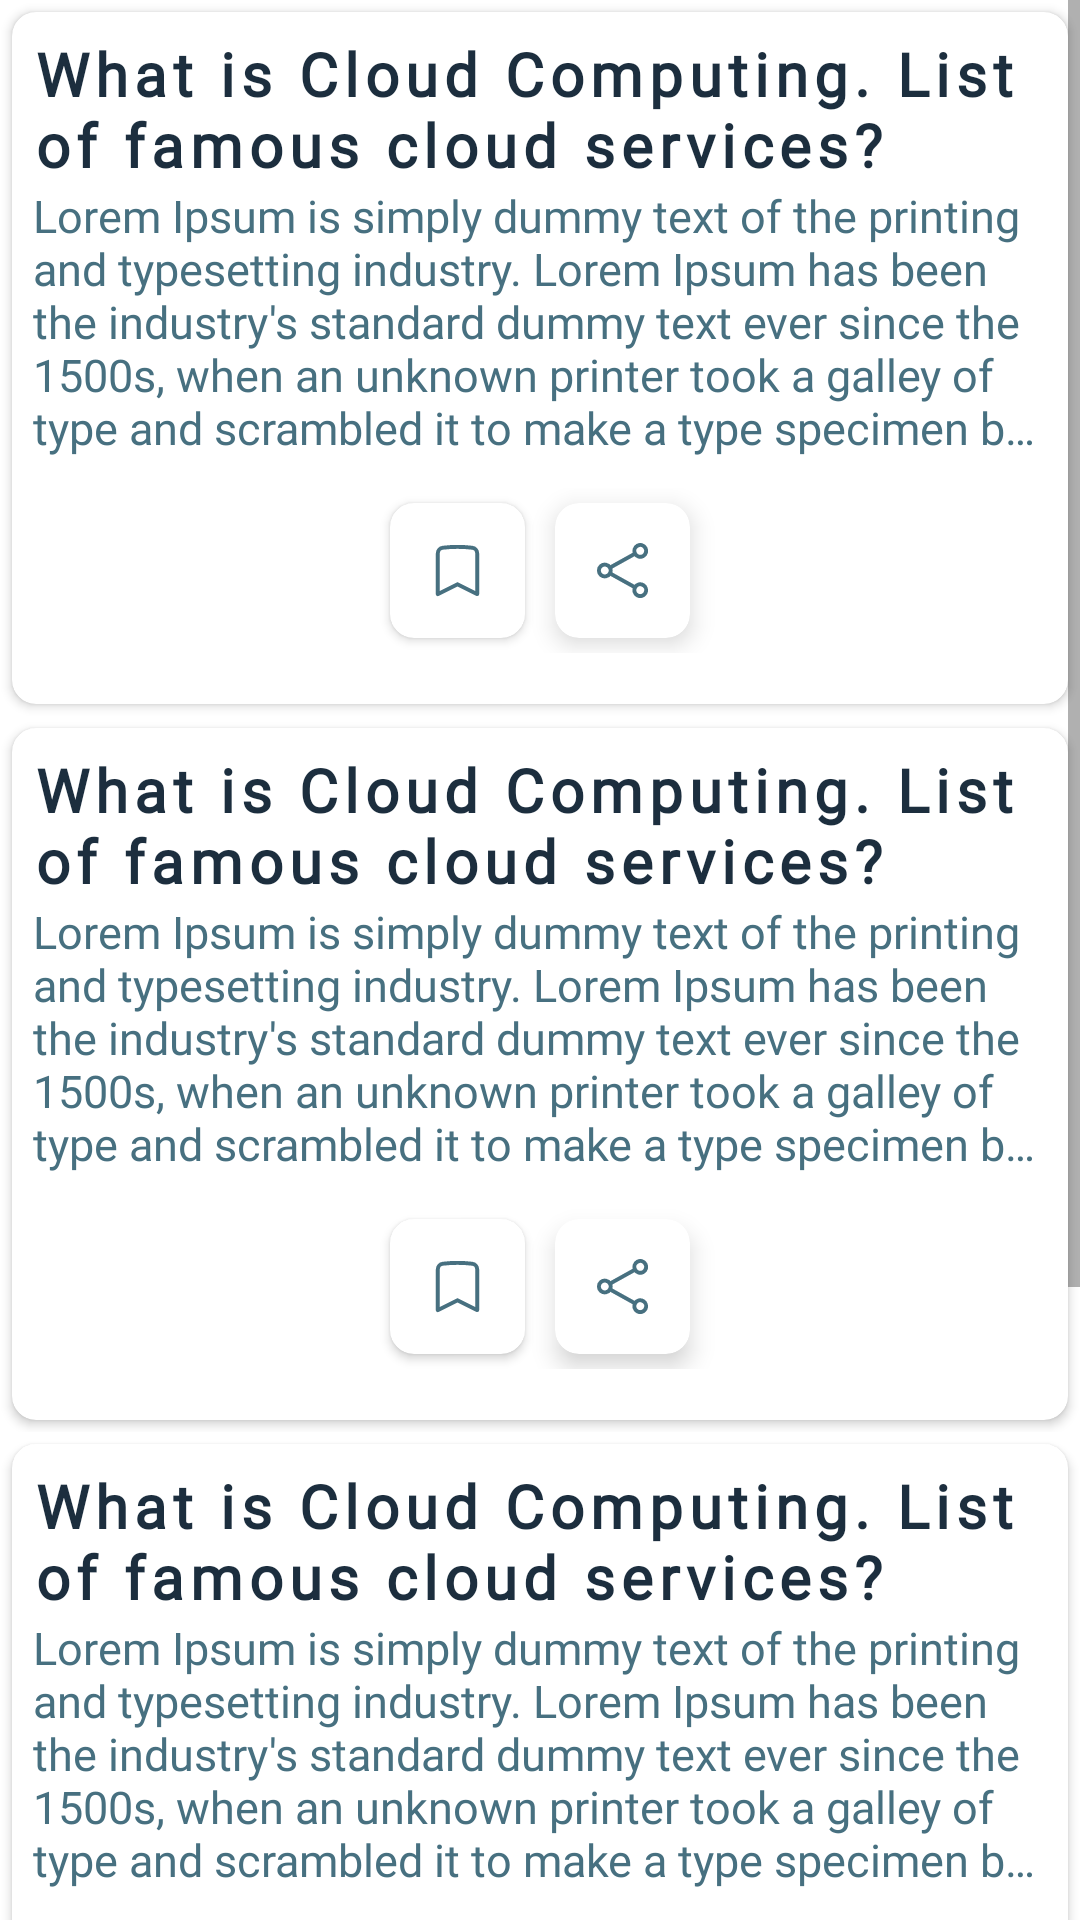

Layout XML and referenced resources for this Android screen:
<!-- AndroidManifest.xml: application theme Theme.AcaDroidAIO -->
<!-- res/layout/fragment_video_main_page.xml -->
<?xml version="1.0" encoding="utf-8"?>
<ScrollView
    xmlns:android="http://schemas.android.com/apk/res/android"
    xmlns:tools="http://schemas.android.com/tools"
    android:layout_width="match_parent"
    android:layout_height="match_parent"
    tools:context=".fragment.VideoMainPage">

    <LinearLayout
        android:layout_width="match_parent"
        android:orientation="vertical"
        android:layout_height="wrap_content">

        <include
            layout="@layout/blog_layout"/>

        <include
            layout="@layout/blog_layout"/>

        <include
            layout="@layout/blog_layout"/>

        <include
            layout="@layout/blog_layout"/>

    </LinearLayout>

</ScrollView>
<!-- res/layout/blog_layout.xml (included above) -->
<?xml version="1.0" encoding="utf-8"?>
<LinearLayout xmlns:android="http://schemas.android.com/apk/res/android"
    xmlns:app="http://schemas.android.com/apk/res-auto"
    android:layout_width="match_parent"
    android:layout_height="match_parent"
    android:fillViewport="false"
    android:orientation="vertical">

    <com.google.android.material.card.MaterialCardView
        android:layout_width="match_parent"
        android:layout_height="wrap_content"
        android:layout_margin="4dp"
        app:cardCornerRadius="8dp"
        app:cardElevation="2dp">

        <LinearLayout
            android:layout_width="match_parent"
            android:layout_height="wrap_content"
            android:orientation="vertical"
            android:padding="7dp">

            <TextView
                android:layout_width="match_parent"
                android:layout_height="wrap_content"
                android:fontFamily="@font/poppins"
                android:letterSpacing="0.1"
                android:text="What is Cloud Computing. List of famous cloud services?"
                android:textColor="@color/primaryDark"
                android:textSize="20sp"
                android:textStyle="bold" />

            <TextView
                android:layout_width="match_parent"
                android:layout_height="wrap_content"
                android:fontFamily="@font/roboto"
                android:text="Lorem Ipsum is simply dummy text of the printing and typesetting industry. Lorem Ipsum has been the industry's standard dummy text ever since the 1500s, when an unknown printer took a galley of type and scrambled it to make a type specimen book. It has survived not only five centuries, but also the leap into electronic typesetting, remaining essentially unchanged. It was popularised in the 1960s with the release of Letraset sheets containing Lorem Ipsum passages, and more recently with desktop publishing software like Aldus PageMaker including versions of Lorem Ipsum."
                android:textColor="@color/secondaryDark"
                android:textSize="15sp"
                android:ellipsize="end"
                android:maxLines="5"/>

            <LinearLayout
                android:layout_width="match_parent"
                android:layout_height="wrap_content"
                android:orientation="horizontal"
                android:gravity="center"
                android:padding="10dp">

                <com.google.android.material.card.MaterialCardView
                    android:layout_width="45dp"
                    android:layout_height="45dp"
                    android:layout_margin="5dp"
                    app:cardCornerRadius="8dp"
                    app:cardElevation="2dp">

                    <ImageView
                        android:layout_width="match_parent"
                        android:layout_height="match_parent"
                        android:src="@drawable/save_icon"
                        app:tint="@color/secondaryDark"
                        android:padding="12dp"/>

                </com.google.android.material.card.MaterialCardView>

                <com.google.android.material.card.MaterialCardView
                    android:layout_width="45dp"
                    android:layout_height="45dp"
                    android:layout_margin="5dp"
                    app:cardCornerRadius="8dp"
                    app:cardElevation="5dp">

                    <ImageView
                        android:layout_width="match_parent"
                        android:layout_height="match_parent"
                        android:src="@drawable/share_icon"
                        app:tint="@color/secondaryDark"
                        android:padding="12dp"/>

                </com.google.android.material.card.MaterialCardView>
            </LinearLayout>
        </LinearLayout>

    </com.google.android.material.card.MaterialCardView>

</LinearLayout>
<!-- resources referenced by this layout -->
<resources>
  <color name="primaryDark">#1C2E3E</color>
  <color name="secondaryDark">#477080</color>
  <!-- drawable save_icon (drawable) -->
  <vector xmlns:android="http://schemas.android.com/apk/res/android"
      android:width="24dp"
      android:height="24dp"
      android:viewportWidth="24"
      android:viewportHeight="24">
    <path
        android:pathData="M17.593,3.322c1.1,0.128 1.907,1.077 1.907,2.185V21L12,17.25 4.5,21V5.507c0,-1.108 0.806,-2.057 1.907,-2.185a48.507,48.507 0,0 1,11.186 0z"
        android:strokeLineJoin="round"
        android:strokeWidth="1.5"
        android:fillColor="#00000000"
        android:strokeColor="@color/primaryDark"
        android:strokeLineCap="round"/>
  </vector>
  <!-- drawable share_icon (drawable) -->
  <vector xmlns:android="http://schemas.android.com/apk/res/android"
      android:width="24dp"
      android:height="24dp"
      android:viewportWidth="24"
      android:viewportHeight="24">
    <path
        android:pathData="M7.217,10.907a2.25,2.25 0,1 0,0 2.186m0,-2.186c0.18,0.324 0.283,0.696 0.283,1.093s-0.103,0.77 -0.283,1.093m0,-2.186l9.566,-5.314m-9.566,7.5l9.566,5.314m0,0a2.25,2.25 0,1 0,3.935 2.186,2.25 2.25,0 0,0 -3.935,-2.186zM16.783,5.593a2.25,2.25 0,1 0,3.933 -2.185,2.25 2.25,0 0,0 -3.933,2.185z"
        android:strokeLineJoin="round"
        android:strokeWidth="1.5"
        android:fillColor="#00000000"
        android:strokeColor="@color/primaryDark"
        android:strokeLineCap="round"/>
  </vector>
  <style name="Theme.AcaDroidAIO" parent="Theme.MaterialComponents.DayNight.NoActionBar">
          
          <item name="colorPrimary">@color/primaryColor</item>
          <item name="colorPrimaryVariant">@color/primaryDark</item>
          <item name="colorOnPrimary">@color/white</item>
          
          <item name="colorSecondary">@color/secondaryLight</item>
          <item name="colorSecondaryVariant">@color/secondaryDark</item>
          <item name="colorOnSecondary">@color/black</item>
          
          <item name="android:statusBarColor" tools:targetApi="l">?attr/colorPrimaryVariant</item>
          
      </style>
  <color name="primaryColor">#D6BEBA</color>
  <color name="white">#FFFFFFFF</color>
  <color name="secondaryLight">#B5E0EA</color>
  <color name="black">#FF000000</color>
</resources>
